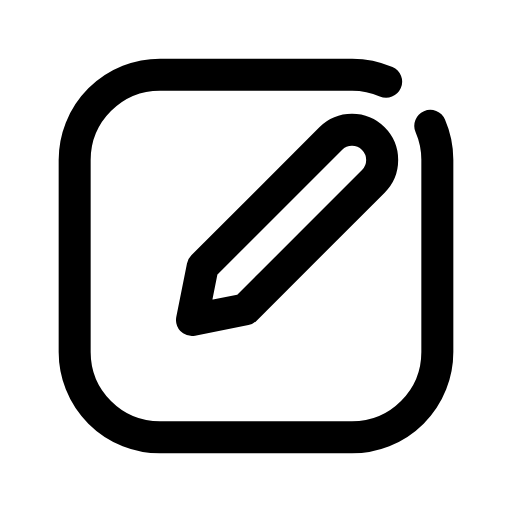
t = 0.00 s
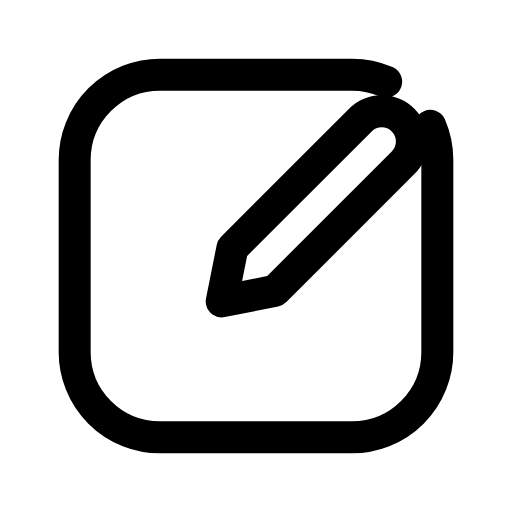
t = 0.15 s
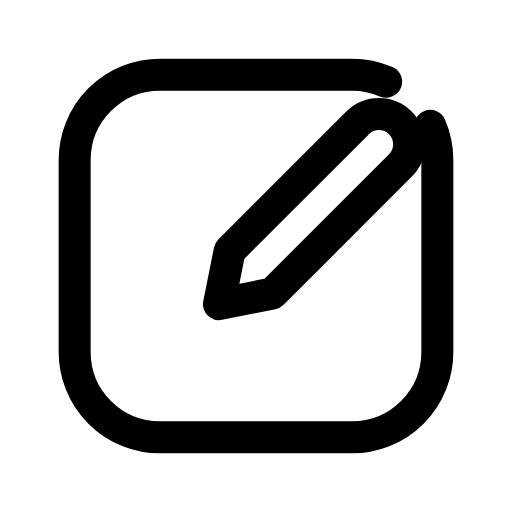
t = 0.25 s
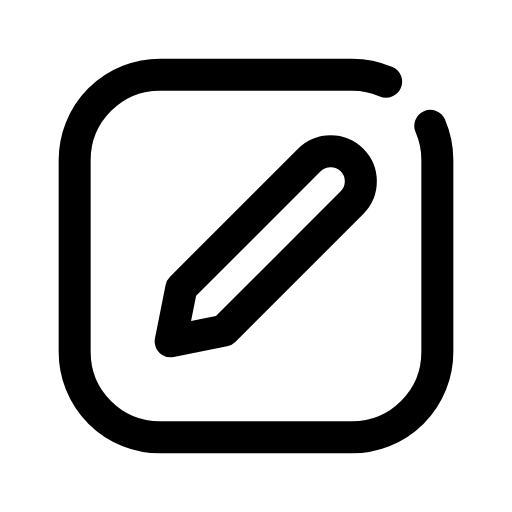
t = 0.40 s
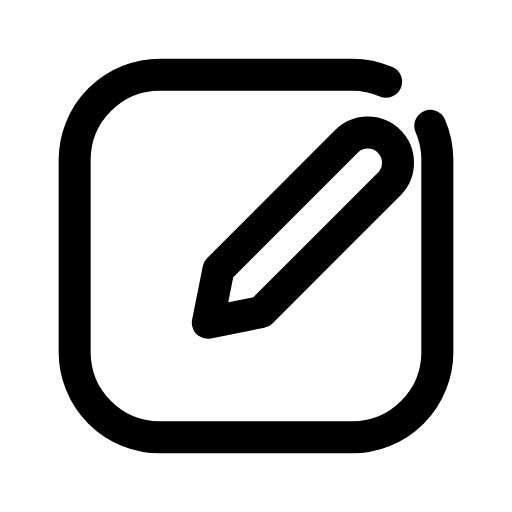
t = 0.55 s
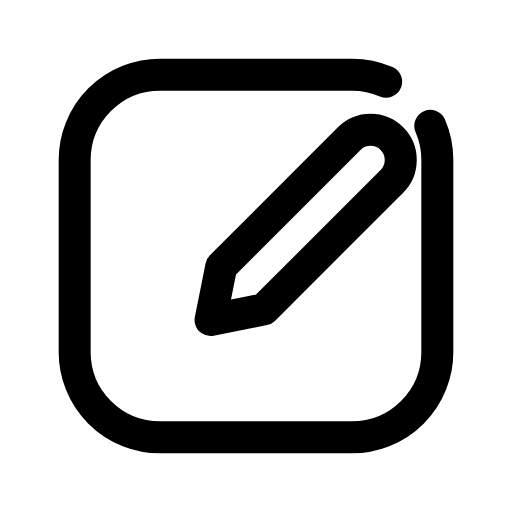
t = 0.65 s

The animated SVG that drew these frames (rendered in a browser with its animation timeline set to each time). Animation: 1 CSS @keyframes rule; one cycle of 0.80 s, repeats indefinitely.

<svg xmlns="http://www.w3.org/2000/svg" viewBox="0 0 24 24" width="24" height="24" class="rd-a-square-pen" data-rd-animate="hover"><style>.rd-a-square-pen{overflow:visible}.rd-a-square-pen *{transform-box:view-box}@media (prefers-reduced-motion:no-preference){.rd-a-square-pen[data-rd-animate="hover"]:hover .p0,:hover>.rd-a-square-pen[data-rd-animate="parent"] .p0,.rd-a-square-pen[data-rd-animate="play"] .p0,.rd-a-square-pen[data-rd-animate="loop"] .p0{animation:rd-square-pen-f0 calc(0.8s*var(--rd-speed,1)) ease-in-out;animation-delay:calc((0s + var(--k)*0s)*var(--rd-speed,1))}.rd-a-square-pen[data-rd-animate="loop"] *{animation-iteration-count:infinite!important}@keyframes rd-square-pen-f0{0%,100%{translate:0 0}25%{translate:1.6px -1px}50%{translate:-1px 1px}75%{translate:1px 0}}}</style><g fill="none" stroke="currentColor" stroke-linecap="round" stroke-linejoin="round" stroke-width="1.5"><path d="M20.17 5.9A4 4 0 0 1 20.5 7.5V16.5A4 4 0 0 1 16.5 20.5H7.5A4 4 0 0 1 3.5 16.5V7.5A4 4 0 0 1 7.5 3.5H16.5A4 4 0 0 1 18.1 3.83"/><g><g class="p0" style="--k:0;--s:1"><path d="M9 15l.5-2.5 6-6a1.4 1.4 0 0 1 2 2l-6 6z"/></g></g></g></svg>
